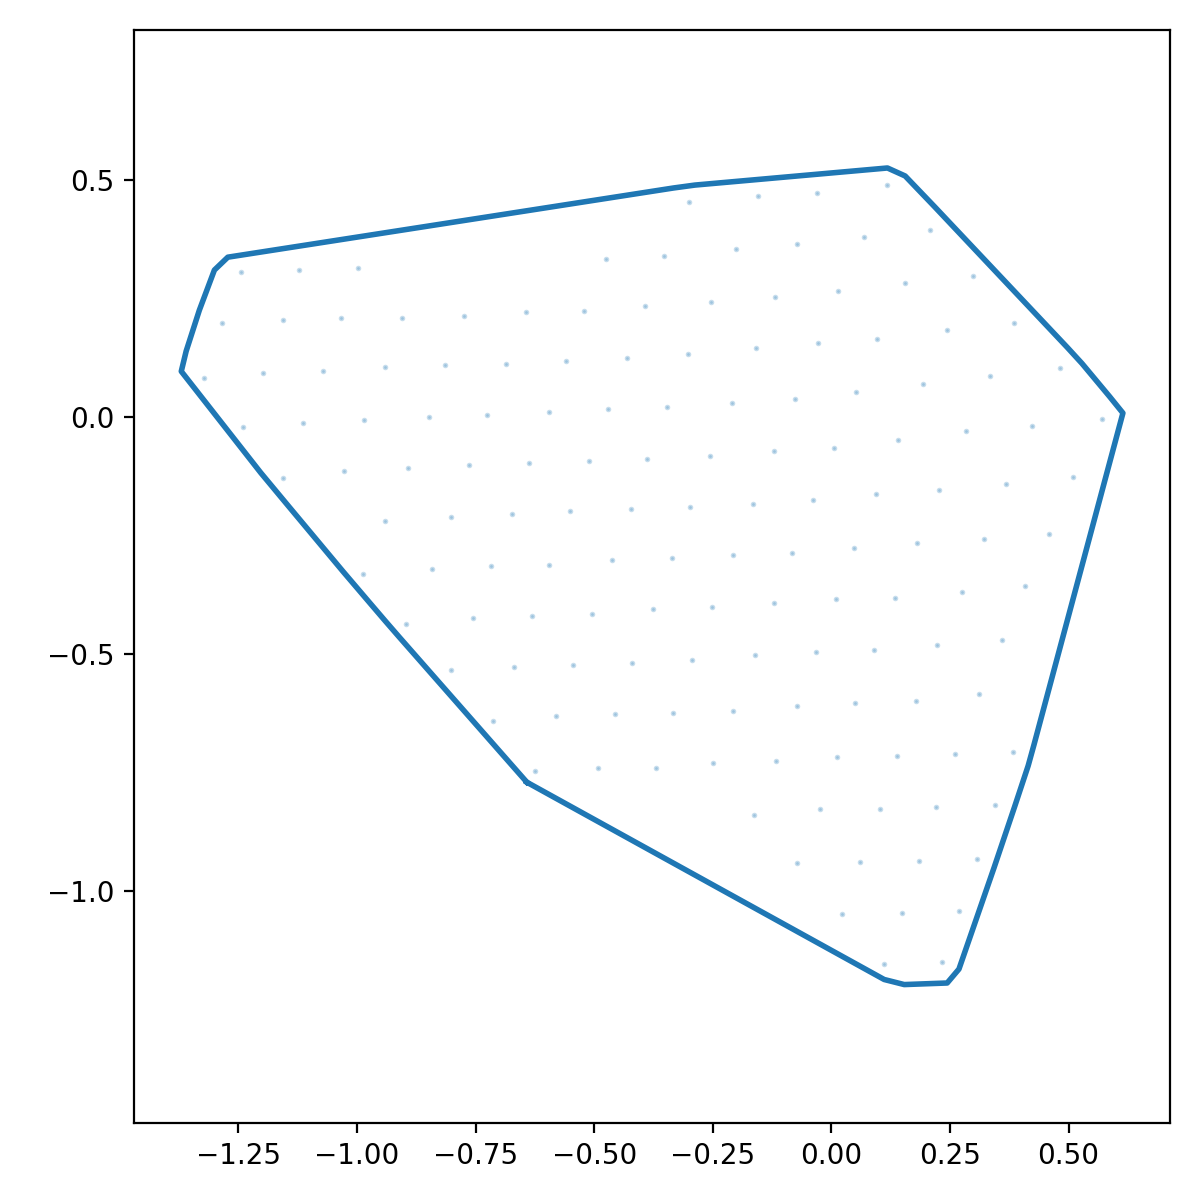

Source data for this figure (header and first rows):
x_norm, y_norm
-0.6418, -0.77
-0.6022, -0.7919
-0.5625, -0.8137
-0.5229, -0.8356
-0.4833, -0.8575
-0.4436, -0.8794
-0.404, -0.9013
-0.3643, -0.9231
-0.3247, -0.945
-0.2851, -0.9669
-0.2454, -0.9888
-0.2058, -1.011
-0.1662, -1.033
-0.1265, -1.054
-0.08689, -1.076
-0.04726, -1.098
-0.00762, -1.12
0.03202, -1.142
0.07165, -1.164
0.1113, -1.186
0.1536, -1.196
0.1988, -1.195
0.2441, -1.193
0.2689, -1.164
0.2837, -1.121
0.2985, -1.078
0.3134, -1.035
0.3282, -0.9927
0.3429, -0.9499
0.3575, -0.907
0.372, -0.8641
0.3863, -0.8212
0.4005, -0.7782
0.4148, -0.7352
0.4268, -0.6916
0.4386, -0.6478
0.4503, -0.6041
0.462, -0.5604
0.4738, -0.5167
0.4855, -0.4729
0.4972, -0.4292
0.5089, -0.3855
0.5207, -0.3417
0.5324, -0.298
0.5441, -0.2543
0.5558, -0.2105
0.5676, -0.1668
0.5793, -0.1231
0.591, -0.07935
0.6027, -0.03562
0.6145, 0.008107
0.5862, 0.04305
0.5572, 0.07781
0.5282, 0.1126
0.4977, 0.146
0.4666, 0.1789
0.4356, 0.2119
0.4045, 0.2448
0.3735, 0.2778
0.3424, 0.3107
... 68 more rows
